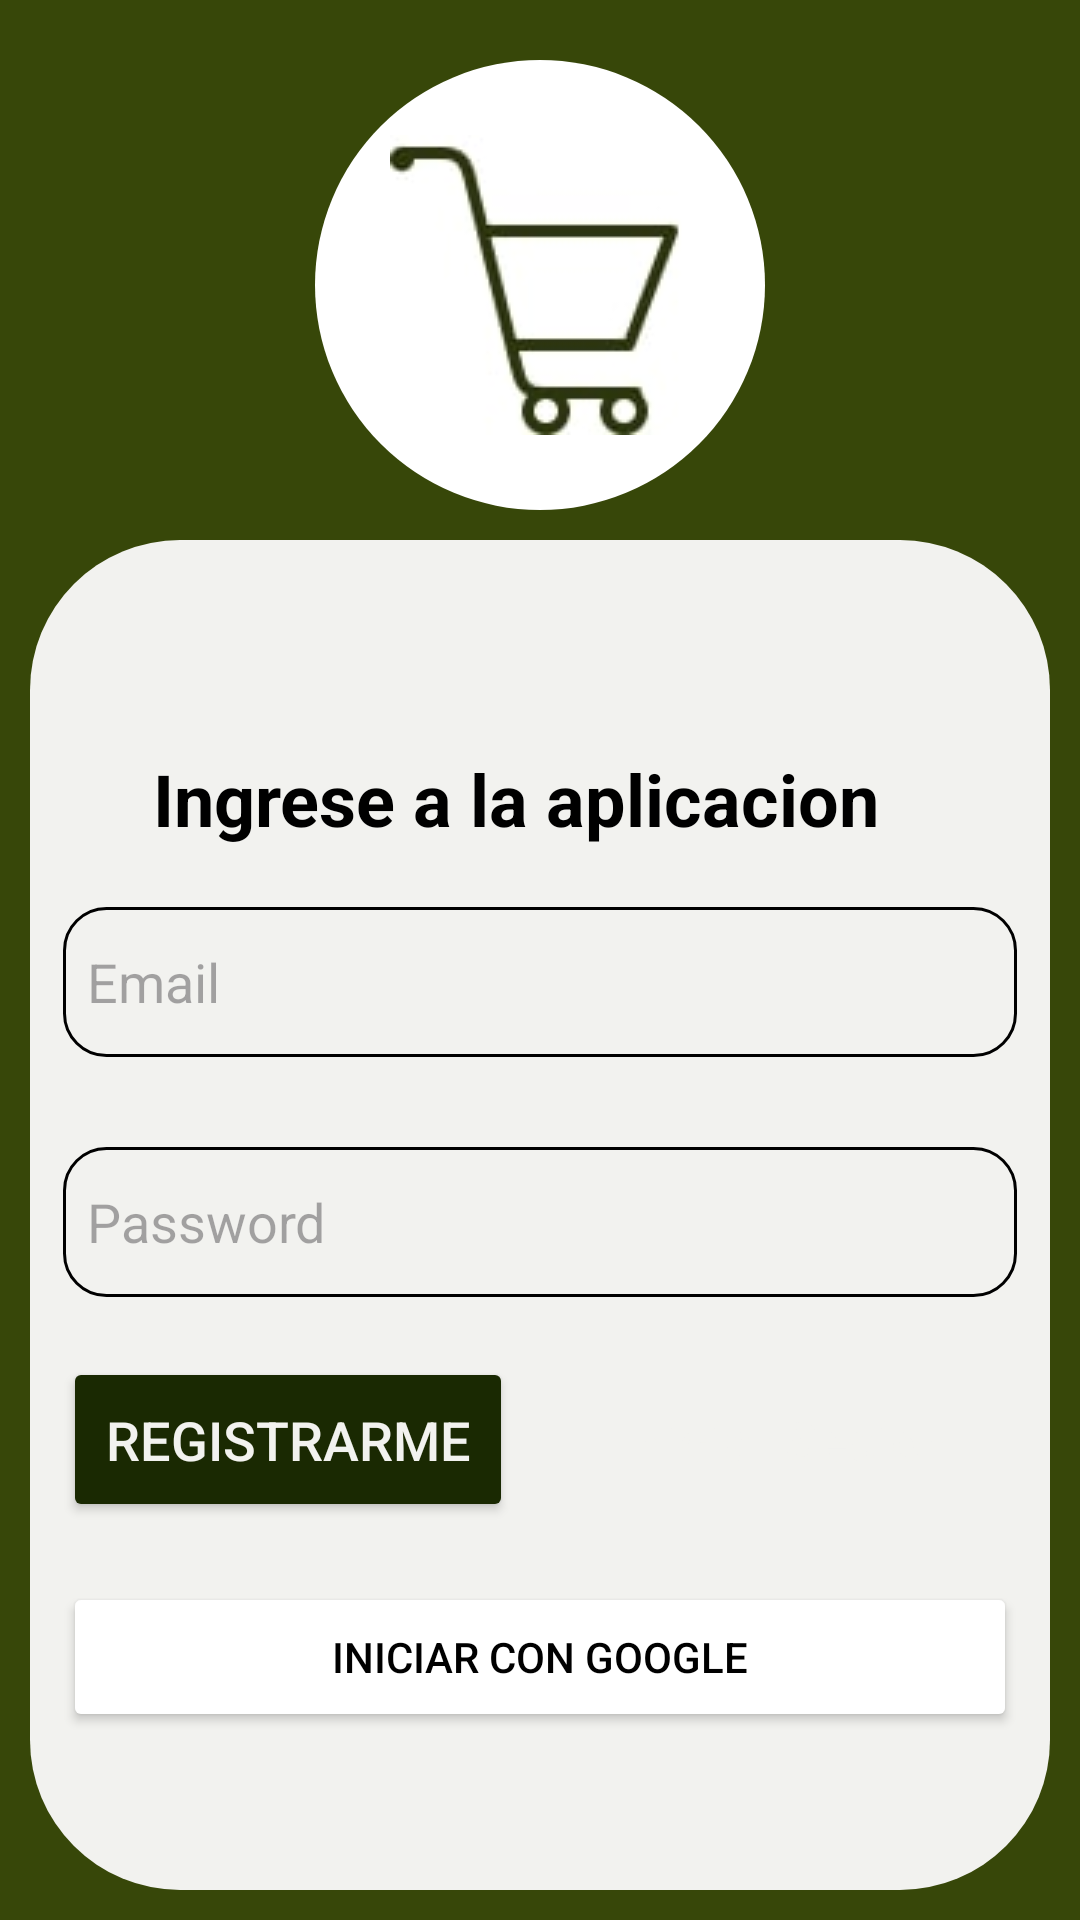

Layout XML and referenced resources for this Android screen:
<!-- AndroidManifest.xml: application theme Theme.Retrofit_DA1 -->
<!-- res/layout/activity_auth.xml -->
<?xml version="1.0" encoding="utf-8"?>
<androidx.constraintlayout.widget.ConstraintLayout xmlns:android="http://schemas.android.com/apk/res/android"
    xmlns:app="http://schemas.android.com/apk/res-auto"
    xmlns:tools="http://schemas.android.com/tools"
    android:id="@+id/main"
    android:layout_width="match_parent"
    android:layout_height="match_parent"
    android:background="@color/verdeOscuro"
    tools:context=".UI.Profile.AuthActivity">

    <ImageView
        android:id="@+id/ivLogo"
        android:layout_width="150dp"
        android:layout_height="150dp"
        app:layout_constraintEnd_toEndOf="parent"
        app:layout_constraintStart_toStartOf="parent"
        app:layout_constraintTop_toTopOf="parent"
        android:layout_marginTop="20dp"
        android:background="@drawable/logo"

        />

    <LinearLayout
        android:paddingTop="60dp"
        android:id="@+id/llInputs"
        android:layout_width="340dp"
        android:layout_height="450dp"
        android:layout_margin="16dp"
        android:background="@drawable/borde_login"
        android:orientation="vertical"
        app:circularflow_defaultRadius="10dp"
        app:layout_constraintBottom_toBottomOf="parent"
        app:layout_constraintEnd_toEndOf="parent"
        app:layout_constraintStart_toStartOf="parent"
        app:layout_constraintTop_toBottomOf="@+id/ivLogo">

        <TextView
            android:layout_width="wrap_content"
            android:layout_height="wrap_content"
            android:text="Ingrese a la aplicacion"
            android:textSize="24sp"
            android:paddingBottom="10dp"
            android:textColor="@color/black"
            android:textStyle="bold"
            android:layout_marginHorizontal="40dp"
            android:layout_marginTop="10dp"
            />

        <EditText
            android:id="@+id/etEmail"
            android:layout_width="match_parent"
            android:layout_height="50dp"
            android:layout_margin="10dp"
            android:textColor="@color/black"
            android:textStyle="normal"
            android:background="@drawable/borde_redondo"
            android:ems="10"
            android:hint="Email"
            android:inputType="textEmailAddress"
            android:paddingStart="8dp"
            android:textSize="18sp" />

        <EditText
            android:id="@+id/etPassword"
            android:layout_width="match_parent"
            android:layout_height="50dp"
            android:layout_marginLeft="10dp"
            android:layout_marginTop="20dp"
            android:layout_marginRight="10dp"
            android:background="@drawable/borde_redondo"
            android:ems="10"
            android:textColor="@color/black"
            android:hint="Password"
            android:paddingStart="8dp"
            android:textSize="18sp"

            android:inputType="textPassword" />

        <LinearLayout
            android:layout_margin="10dp"
            android:layout_width="match_parent"
            android:layout_height="wrap_content"
            android:paddingTop="10dp"
            >

            <Button
                android:id="@+id/btnRegister"
                android:layout_width="150dp"
                android:layout_height="55dp"
                android:backgroundTint="@color/verdeOscuroBotones"
                android:text="Registrarme"
                android:textSize="18sp"
                android:layout_marginEnd="8dp"
                android:textColor="@color/miWhite"
                />
            <Button
                android:id="@+id/btnIniciar"
                android:layout_width="150dp"
                android:layout_height="55dp"
                android:backgroundTint="@color/verdeOscuro"
                android:text="Iniciar Sesion"
                android:textSize="18sp"
                android:textColor="@color/miWhite"
                style="?android:attr/buttonBarButtonStyle" />

        </LinearLayout>

        <Button
            android:id="@+id/btnGoogle"
            android:layout_width="match_parent"
            android:text="Iniciar con Google"
            android:layout_margin="10dp"
            android:textColor="@color/black"
            android:layout_height="50dp"
            android:drawableLeft="@mipmap/icons8"
            android:backgroundTint="@color/white"
            />

    </LinearLayout>
</androidx.constraintlayout.widget.ConstraintLayout>
<!-- resources referenced by this layout -->
<resources>
  <color name="black">#FF000000</color>
  <color name="miWhite">#F2F2EF</color>
  <color name="verdeOscuro">#374709</color>
  <color name="verdeOscuroBotones">#1A2902</color>
  <color name="white">#FFFFFFFF</color>
  <!-- drawable borde_login (drawable) -->
  <?xml version="1.0" encoding="utf-8"?>
  <shape xmlns:android="http://schemas.android.com/apk/res/android" android:shape="rectangle">
      <solid android:color="@color/miWhite"/>
  
      <stroke android:width="0dp"
          android:color="#ff000000"/>
  
      <padding android:left="1dp"
          android:top="1dp"
          android:right="1dp"
          android:bottom="1dp"/>
  
      <corners android:radius="50dp"/>
  </shape>
  <!-- drawable borde_redondo (drawable) -->
  <?xml version="1.0" encoding="utf-8"?>
  <shape xmlns:android="http://schemas.android.com/apk/res/android" android:shape="rectangle">
      <solid android:color="@color/miWhite"/>
  
      <stroke android:width="1dp"
          android:color="#ff000000"/>
  
  
  
      <padding android:left="1dp"
          android:top="1dp"
          android:right="1dp"
          android:bottom="1dp"/>
  
      <corners android:radius="14dp"/>
  </shape>
  <!-- drawable logo (drawable) -->
  <layer-list xmlns:android="http://schemas.android.com/apk/res/android">
      
      <item>
          <shape android:shape="rectangle">
              <solid android:color="@color/white" />
              <corners android:radius="100dp" />
          </shape>
      </item>
      
      <item
          android:drawable="@drawable/carro"
          android:gravity="center"
          />
  </layer-list>
  <style name="Theme.Retrofit_DA1" parent="Base.Theme.Retrofit_DA1" />
  <!-- drawable carro: jpg bitmap (drawable, 2080 bytes) -->
  <style name="Base.Theme.Retrofit_DA1" parent="Theme.Material3.DayNight.NoActionBar">
          
          
      </style>
</resources>
